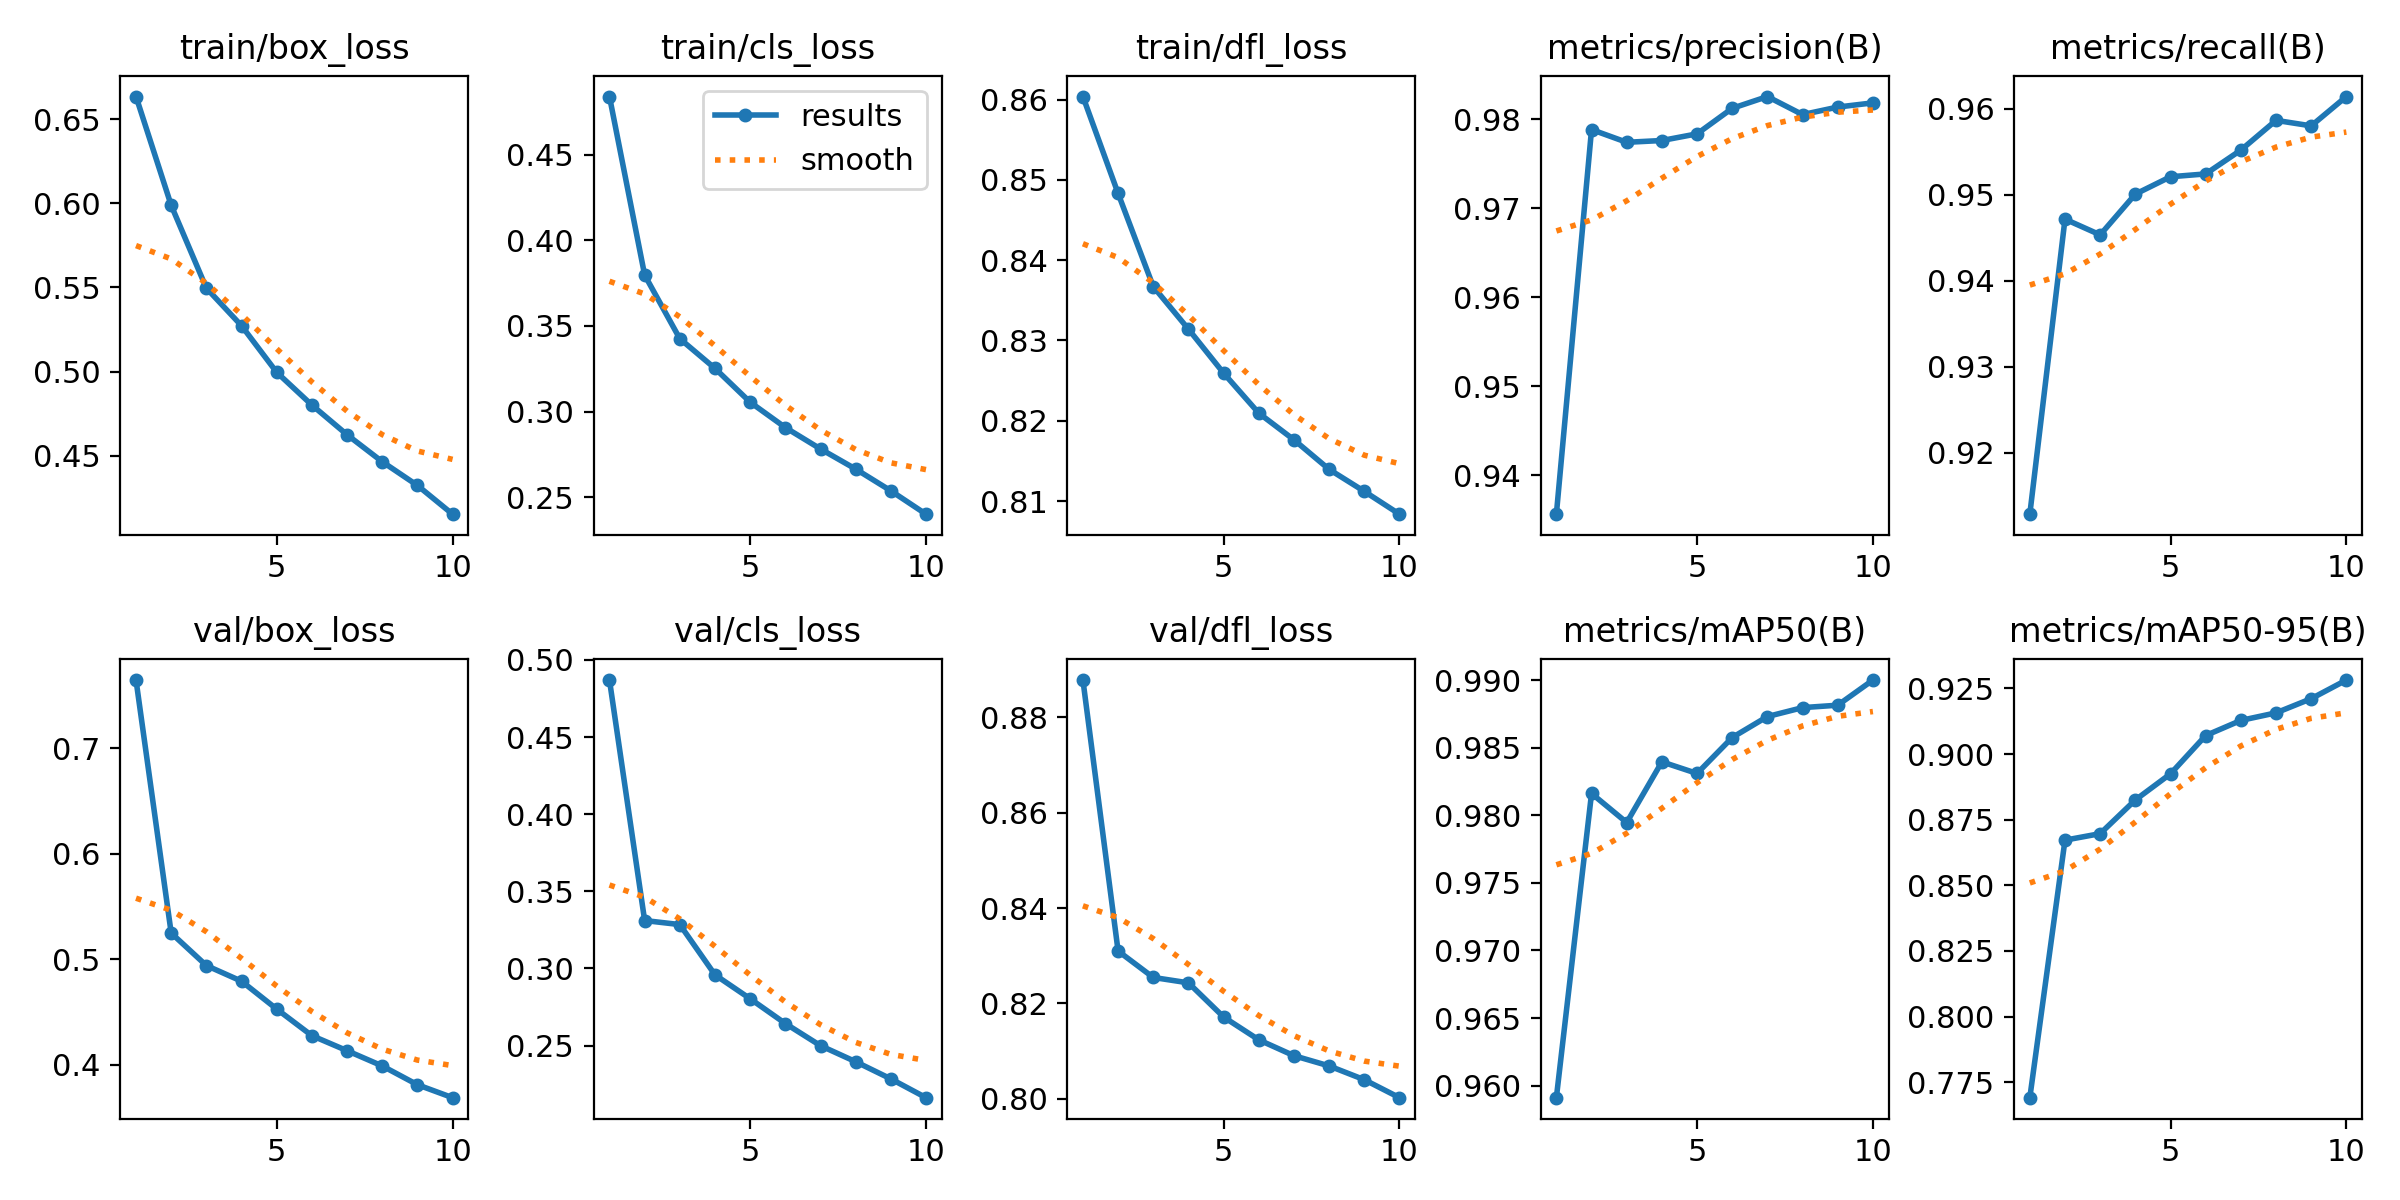

The table this chart was drawn from, first rows:
epoch, time, train/box_loss, train/cls_loss, train/dfl_loss, metrics/precision(B), metrics/recall(B), metrics/mAP50(B), metrics/mAP50-95(B), val/box_loss, val/cls_loss, val/dfl_loss, lr/pg0, lr/pg1, lr/pg2
1, 224.2, 0.6635, 0.4838, 0.8604, 0.9356, 0.9129, 0.9591, 0.7692, 0.7649, 0.487, 0.8879, 0.07005, 0.003328, 0.003328
2, 411.9, 0.5988, 0.3797, 0.8483, 0.9788, 0.9472, 0.9816, 0.8672, 0.525, 0.3311, 0.831, 0.03939, 0.006002, 0.006002
3, 594.8, 0.5496, 0.3425, 0.8367, 0.9774, 0.9454, 0.9795, 0.8697, 0.4942, 0.3284, 0.8254, 0.008067, 0.008016, 0.008016
4, 777.3, 0.5272, 0.3252, 0.8314, 0.9776, 0.9501, 0.9839, 0.8825, 0.4793, 0.2959, 0.8243, 0.00703, 0.00703, 0.00703
5, 959.8, 0.4996, 0.3055, 0.8259, 0.9784, 0.9521, 0.9831, 0.8925, 0.4529, 0.2803, 0.8171, 0.00604, 0.00604, 0.00604
6, 1142, 0.4801, 0.2907, 0.8209, 0.9812, 0.9524, 0.9858, 0.907, 0.4277, 0.2643, 0.8123, 0.00505, 0.00505, 0.00505
7, 1324, 0.4625, 0.2782, 0.8176, 0.9826, 0.9552, 0.9873, 0.9128, 0.4135, 0.2499, 0.809, 0.00406, 0.00406, 0.00406
8, 1507, 0.4464, 0.2664, 0.8139, 0.9805, 0.9587, 0.988, 0.9157, 0.399, 0.2395, 0.8069, 0.00307, 0.00307, 0.00307
9, 1690, 0.4323, 0.2537, 0.8112, 0.9814, 0.958, 0.9881, 0.9211, 0.3812, 0.2284, 0.804, 0.00208, 0.00208, 0.00208
10, 1873, 0.4152, 0.2401, 0.8084, 0.9819, 0.9614, 0.99, 0.9282, 0.3689, 0.2162, 0.8002, 0.00109, 0.00109, 0.00109
